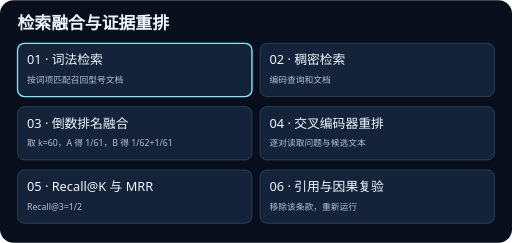
t = 0.00 s
t = 1.88 s: frame unchanged from t = 0.00 s, image omitted
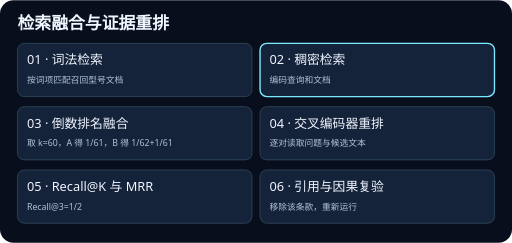
t = 3.13 s
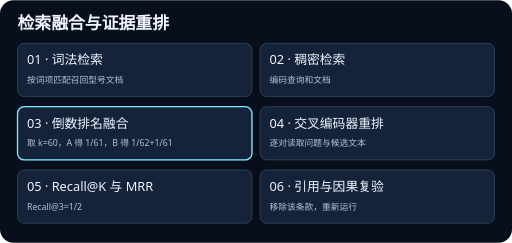
t = 5.00 s
t = 6.88 s: frame unchanged from t = 5.00 s, image omitted
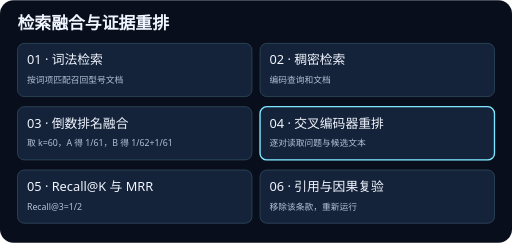
t = 8.13 s

The animated SVG that drew these frames (rendered in a browser with its animation timeline set to each time). Animation: 6 SMIL elements (animate=6); frames cover the first 8.12 s, repeats indefinitely.

<svg xmlns="http://www.w3.org/2000/svg" viewBox="0 0 760 360" width="760" height="360" role="img">
<title>检索融合与证据重排</title>
<rect width="760" height="360" rx="20" fill="#080e1b"/>
<g font-family="system-ui, sans-serif">
<text x="26" y="43" fill="#f0f5ff" font-size="25" font-weight="700">检索融合与证据重排</text>
<rect x="26" y="64" width="348" height="79" rx="10" fill="#142339" stroke="#365467"/>
<rect x="26" y="64" width="348" height="79" rx="10" fill="none" stroke="#7ce7ff" stroke-width="2" opacity="0"><animate attributeName="opacity" values="1;0;0;0;0;0;1" keyTimes="0;0.166667;0.333333;0.5;0.666667;0.833333;1" calcMode="discrete" dur="15s" repeatCount="indefinite"/></rect>
<text x="40" y="95" fill="#f0f5ff" font-size="19">01 · 词法检索</text>
<text x="40" y="123" fill="#b1c2d7" font-size="13">按词项匹配召回型号文档</text>
<rect x="386" y="64" width="348" height="79" rx="10" fill="#142339" stroke="#365467"/>
<rect x="386" y="64" width="348" height="79" rx="10" fill="none" stroke="#7ce7ff" stroke-width="2" opacity="0"><animate attributeName="opacity" values="0;1;0;0;0;0;0" keyTimes="0;0.166667;0.333333;0.5;0.666667;0.833333;1" calcMode="discrete" dur="15s" repeatCount="indefinite"/></rect>
<text x="400" y="95" fill="#f0f5ff" font-size="19">02 · 稠密检索</text>
<text x="400" y="123" fill="#b1c2d7" font-size="13">编码查询和文档</text>
<rect x="26" y="158" width="348" height="79" rx="10" fill="#142339" stroke="#365467"/>
<rect x="26" y="158" width="348" height="79" rx="10" fill="none" stroke="#7ce7ff" stroke-width="2" opacity="0"><animate attributeName="opacity" values="0;0;1;0;0;0;0" keyTimes="0;0.166667;0.333333;0.5;0.666667;0.833333;1" calcMode="discrete" dur="15s" repeatCount="indefinite"/></rect>
<text x="40" y="189" fill="#f0f5ff" font-size="19">03 · 倒数排名融合</text>
<text x="40" y="217" fill="#b1c2d7" font-size="13">取 k=60，A 得 1/61，B 得 1/62+1/61</text>
<rect x="386" y="158" width="348" height="79" rx="10" fill="#142339" stroke="#365467"/>
<rect x="386" y="158" width="348" height="79" rx="10" fill="none" stroke="#7ce7ff" stroke-width="2" opacity="0"><animate attributeName="opacity" values="0;0;0;1;0;0;0" keyTimes="0;0.166667;0.333333;0.5;0.666667;0.833333;1" calcMode="discrete" dur="15s" repeatCount="indefinite"/></rect>
<text x="400" y="189" fill="#f0f5ff" font-size="19">04 · 交叉编码器重排</text>
<text x="400" y="217" fill="#b1c2d7" font-size="13">逐对读取问题与候选文本</text>
<rect x="26" y="252" width="348" height="79" rx="10" fill="#142339" stroke="#365467"/>
<rect x="26" y="252" width="348" height="79" rx="10" fill="none" stroke="#7ce7ff" stroke-width="2" opacity="0"><animate attributeName="opacity" values="0;0;0;0;1;0;0" keyTimes="0;0.166667;0.333333;0.5;0.666667;0.833333;1" calcMode="discrete" dur="15s" repeatCount="indefinite"/></rect>
<text x="40" y="283" fill="#f0f5ff" font-size="19">05 · Recall@K 与 MRR</text>
<text x="40" y="311" fill="#b1c2d7" font-size="13">Recall@3=1/2</text>
<rect x="386" y="252" width="348" height="79" rx="10" fill="#142339" stroke="#365467"/>
<rect x="386" y="252" width="348" height="79" rx="10" fill="none" stroke="#7ce7ff" stroke-width="2" opacity="0"><animate attributeName="opacity" values="0;0;0;0;0;1;0" keyTimes="0;0.166667;0.333333;0.5;0.666667;0.833333;1" calcMode="discrete" dur="15s" repeatCount="indefinite"/></rect>
<text x="400" y="283" fill="#f0f5ff" font-size="19">06 · 引用与因果复验</text>
<text x="400" y="311" fill="#b1c2d7" font-size="13">移除该条款，重新运行</text>
</g>
</svg>
